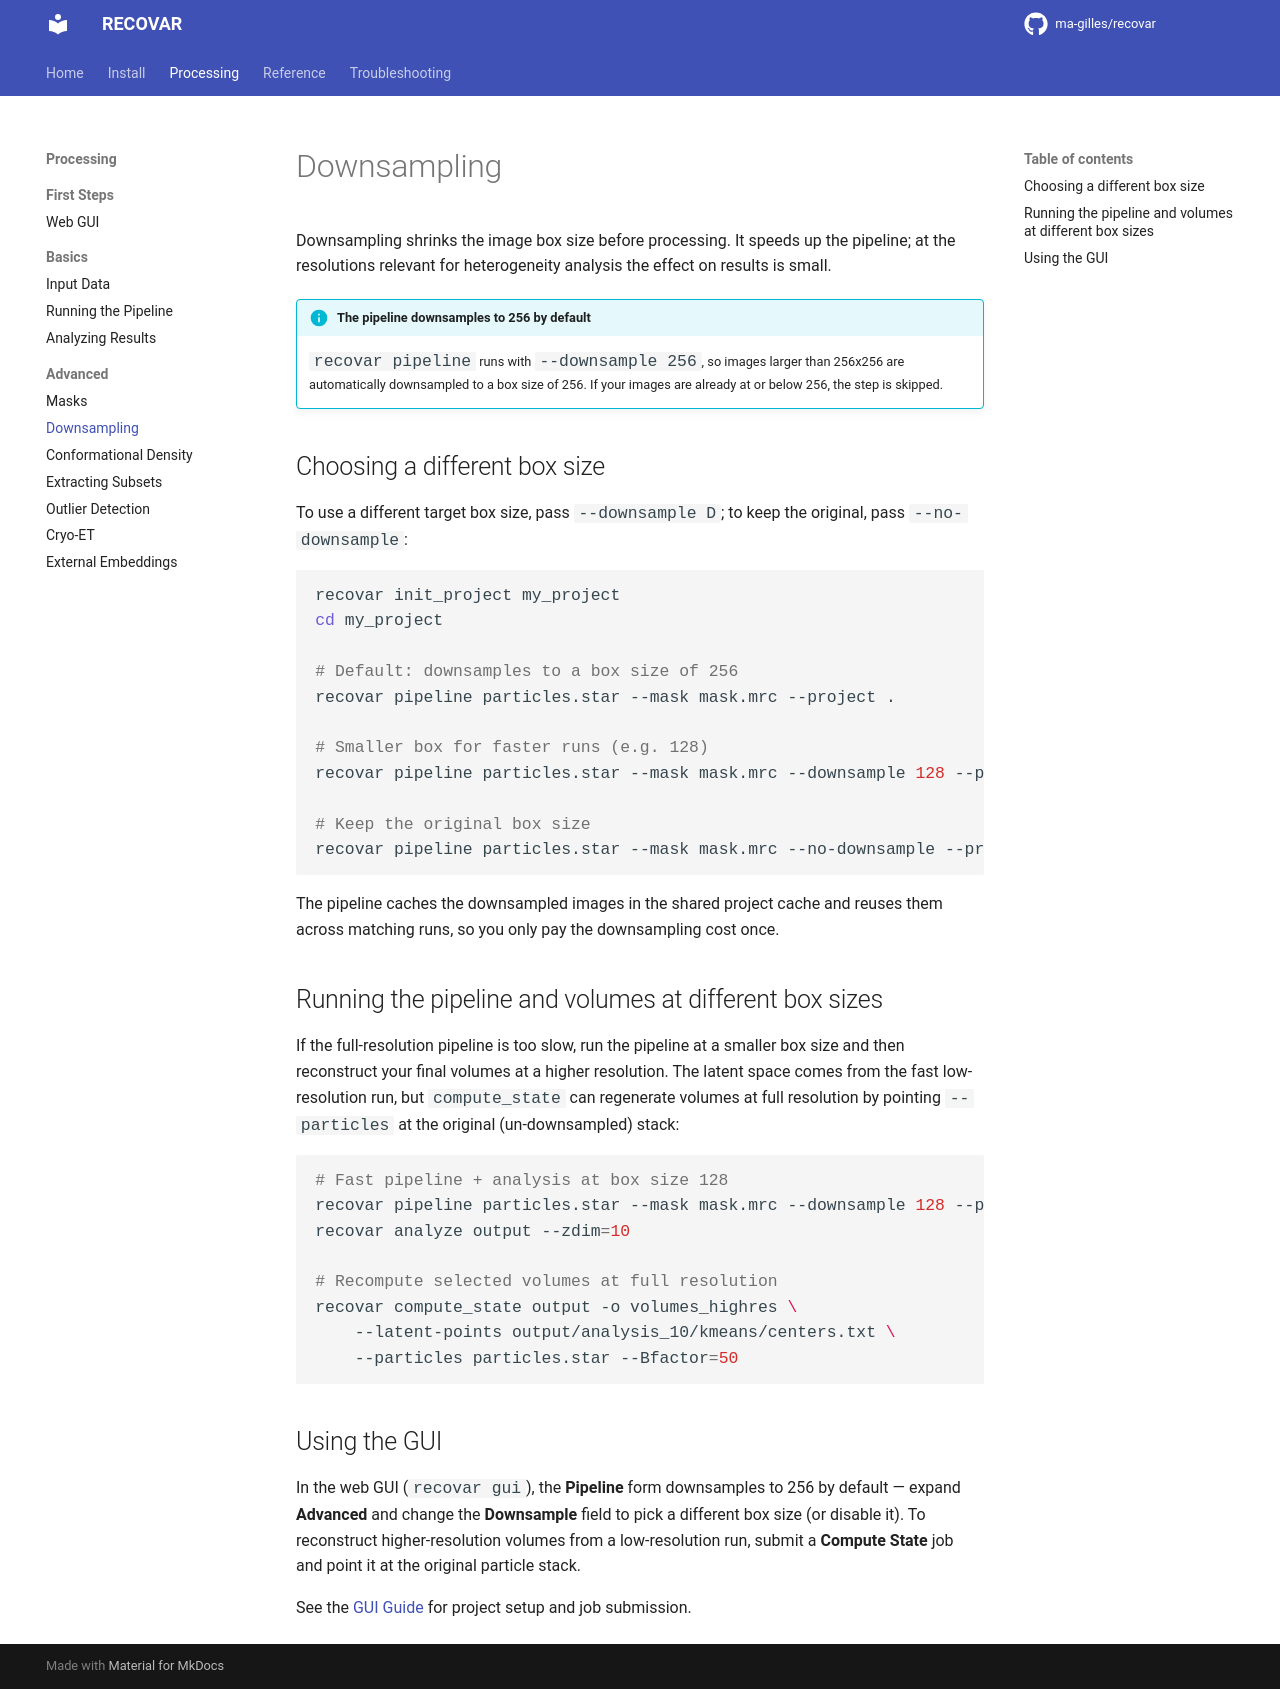

repository: aevans1/recovar · page: guide/downsampling/index.html · generator: mkdocs

# Downsampling

Downsampling shrinks the image box size before processing. It speeds up the pipeline; at the resolutions relevant for heterogeneity analysis the effect on results is small.

!!! info "The pipeline downsamples to 256 by default"
    `recovar pipeline` runs with `--downsample 256`, so images larger than 256x256 are automatically downsampled to a box size of 256. If your images are already at or below 256, the step is skipped.

## Choosing a different box size

To use a different target box size, pass `--downsample D`; to keep the original, pass `--no-downsample`:

```bash
recovar init_project my_project
cd my_project

# Default: downsamples to a box size of 256
recovar pipeline particles.star --mask mask.mrc --project .

# Smaller box for faster runs (e.g. 128)
recovar pipeline particles.star --mask mask.mrc --downsample 128 --project .

# Keep the original box size
recovar pipeline particles.star --mask mask.mrc --no-downsample --project .
```

The pipeline caches the downsampled images in the shared project cache and reuses them across matching runs, so you only pay the downsampling cost once.

## Running the pipeline and volumes at different box sizes

If the full-resolution pipeline is too slow, run the pipeline at a smaller box size and then reconstruct your final volumes at a higher resolution. The latent space comes from the fast low-resolution run, but `compute_state` can regenerate volumes at full resolution by pointing `--particles` at the original (un-downsampled) stack:

```bash
# Fast pipeline + analysis at box size 128
recovar pipeline particles.star --mask mask.mrc --downsample 128 --project .
recovar analyze output --zdim=10

# Recompute selected volumes at full resolution
recovar compute_state output -o volumes_highres \
    --latent-points output/analysis_10/kmeans/centers.txt \
    --particles particles.star --Bfactor=50
```

## Using the GUI

In the web GUI (`recovar gui`), the **Pipeline** form downsamples to 256 by default — expand **Advanced** and change the **Downsample** field to pick a different box size (or disable it). To reconstruct higher-resolution volumes from a low-resolution run, submit a **Compute State** job and point it at the original particle stack.

See the [GUI Guide](gui.md) for project setup and job submission.
